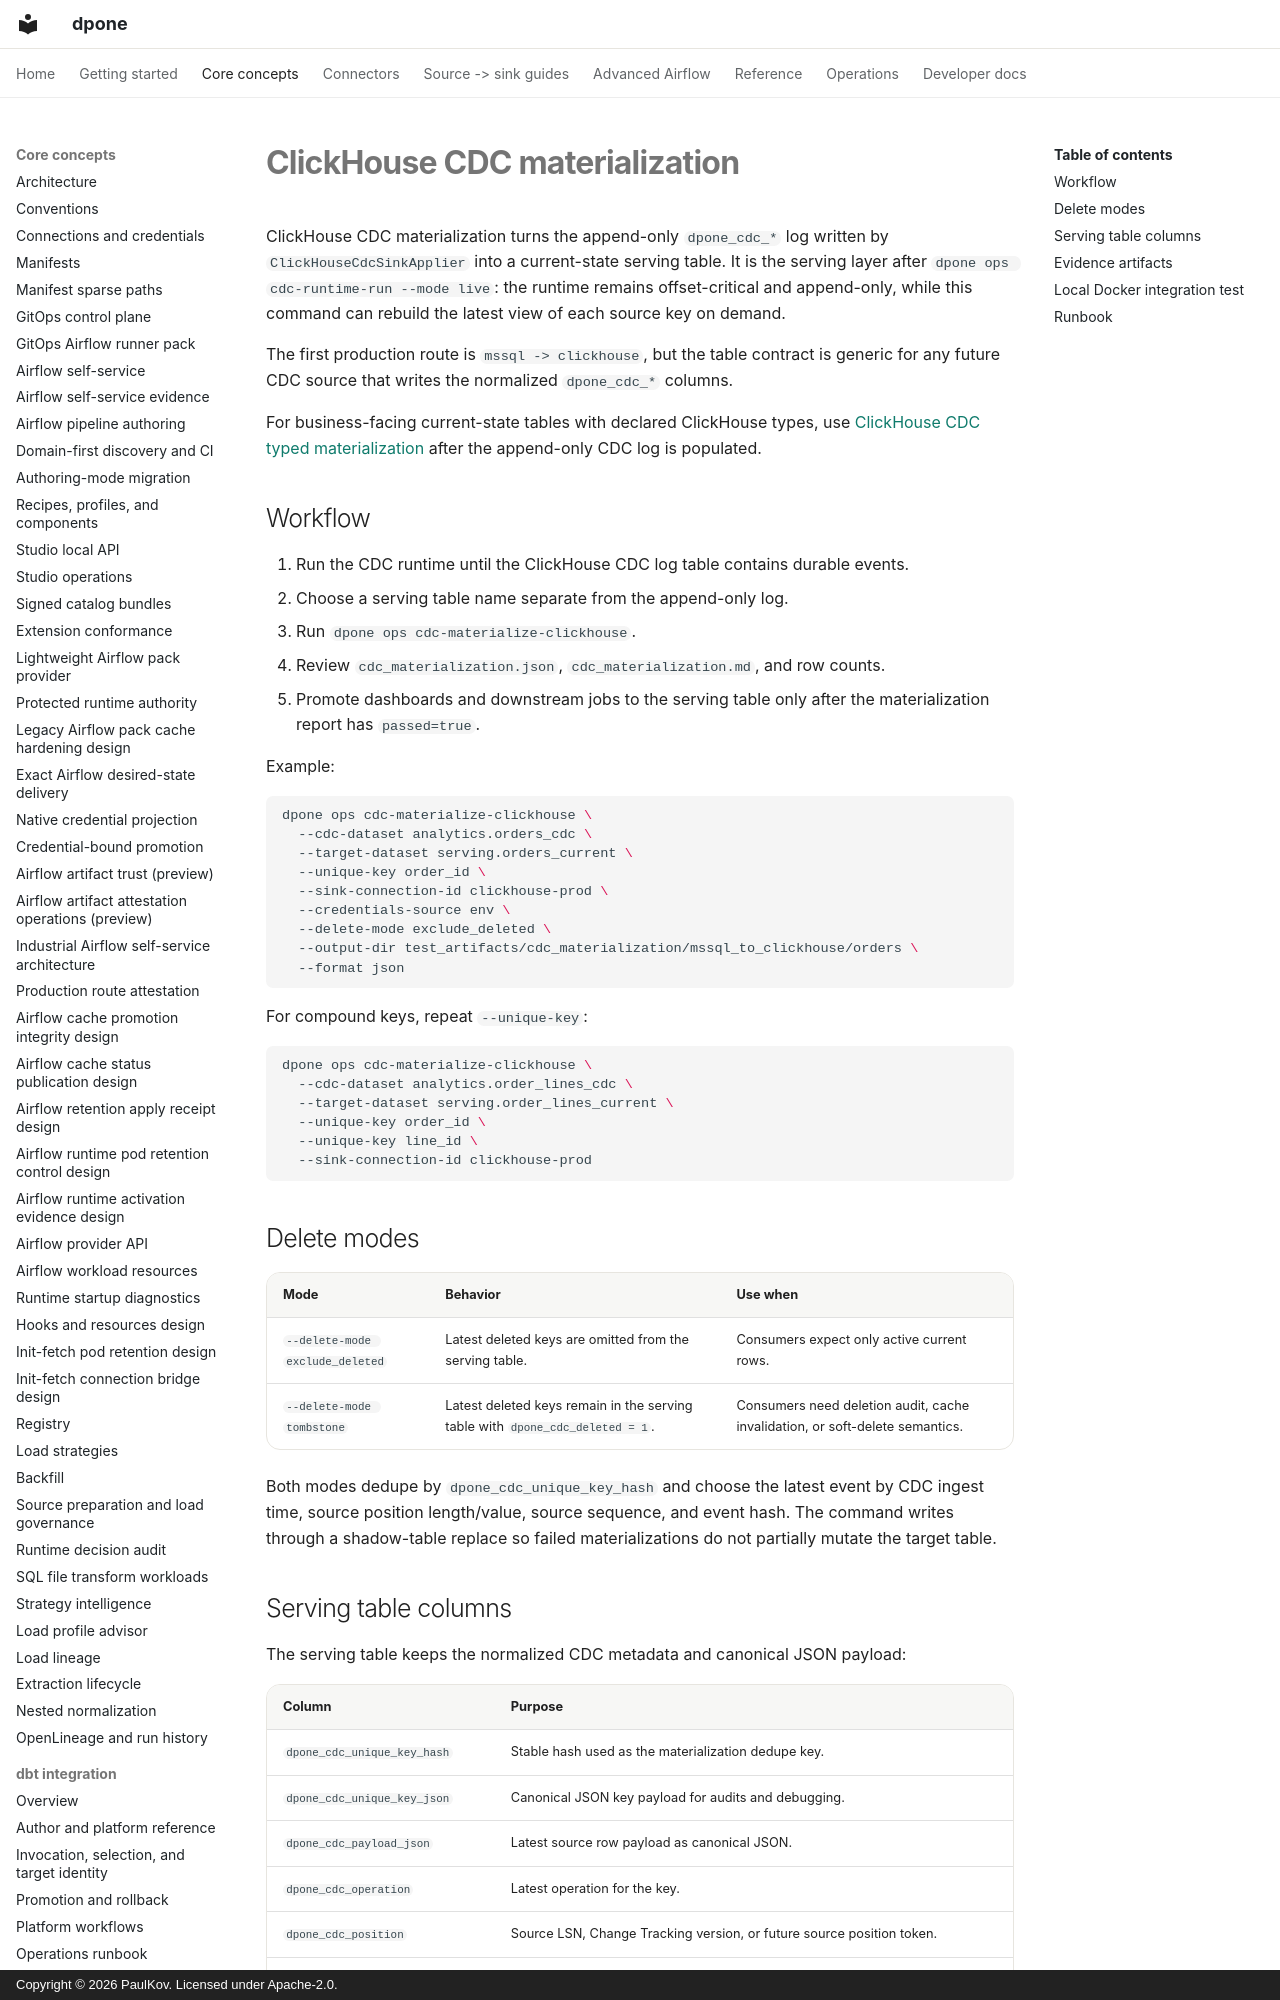

repository: PaulKov/dpone · page: cdc-clickhouse-materialization/index.html · generator: mkdocs · copyright: Copyright © 2026 PaulKov. Licensed under Apache-2.0.

# ClickHouse CDC materialization

ClickHouse CDC materialization turns the append-only `dpone_cdc_*` log written
by `ClickHouseCdcSinkApplier` into a current-state serving table. It is the
serving layer after `dpone ops cdc-runtime-run --mode live`: the runtime remains
offset-critical and append-only, while this command can rebuild the latest view
of each source key on demand.

The first production route is `mssql -> clickhouse`, but the table contract is
generic for any future CDC source that writes the normalized `dpone_cdc_*`
columns.

For business-facing current-state tables with declared ClickHouse types, use
[ClickHouse CDC typed materialization](cdc-clickhouse-typed-materialization.md)
after the append-only CDC log is populated.

## Workflow

1. Run the CDC runtime until the ClickHouse CDC log table contains durable
   events.
2. Choose a serving table name separate from the append-only log.
3. Run `dpone ops cdc-materialize-clickhouse`.
4. Review `cdc_materialization.json`, `cdc_materialization.md`, and row counts.
5. Promote dashboards and downstream jobs to the serving table only after the
   materialization report has `passed=true`.

Example:

```bash
dpone ops cdc-materialize-clickhouse \
  --cdc-dataset analytics.orders_cdc \
  --target-dataset serving.orders_current \
  --unique-key order_id \
  --sink-connection-id clickhouse-prod \
  --credentials-source env \
  --delete-mode exclude_deleted \
  --output-dir test_artifacts/cdc_materialization/mssql_to_clickhouse/orders \
  --format json
```

For compound keys, repeat `--unique-key`:

```bash
dpone ops cdc-materialize-clickhouse \
  --cdc-dataset analytics.order_lines_cdc \
  --target-dataset serving.order_lines_current \
  --unique-key order_id \
  --unique-key line_id \
  --sink-connection-id clickhouse-prod
```
